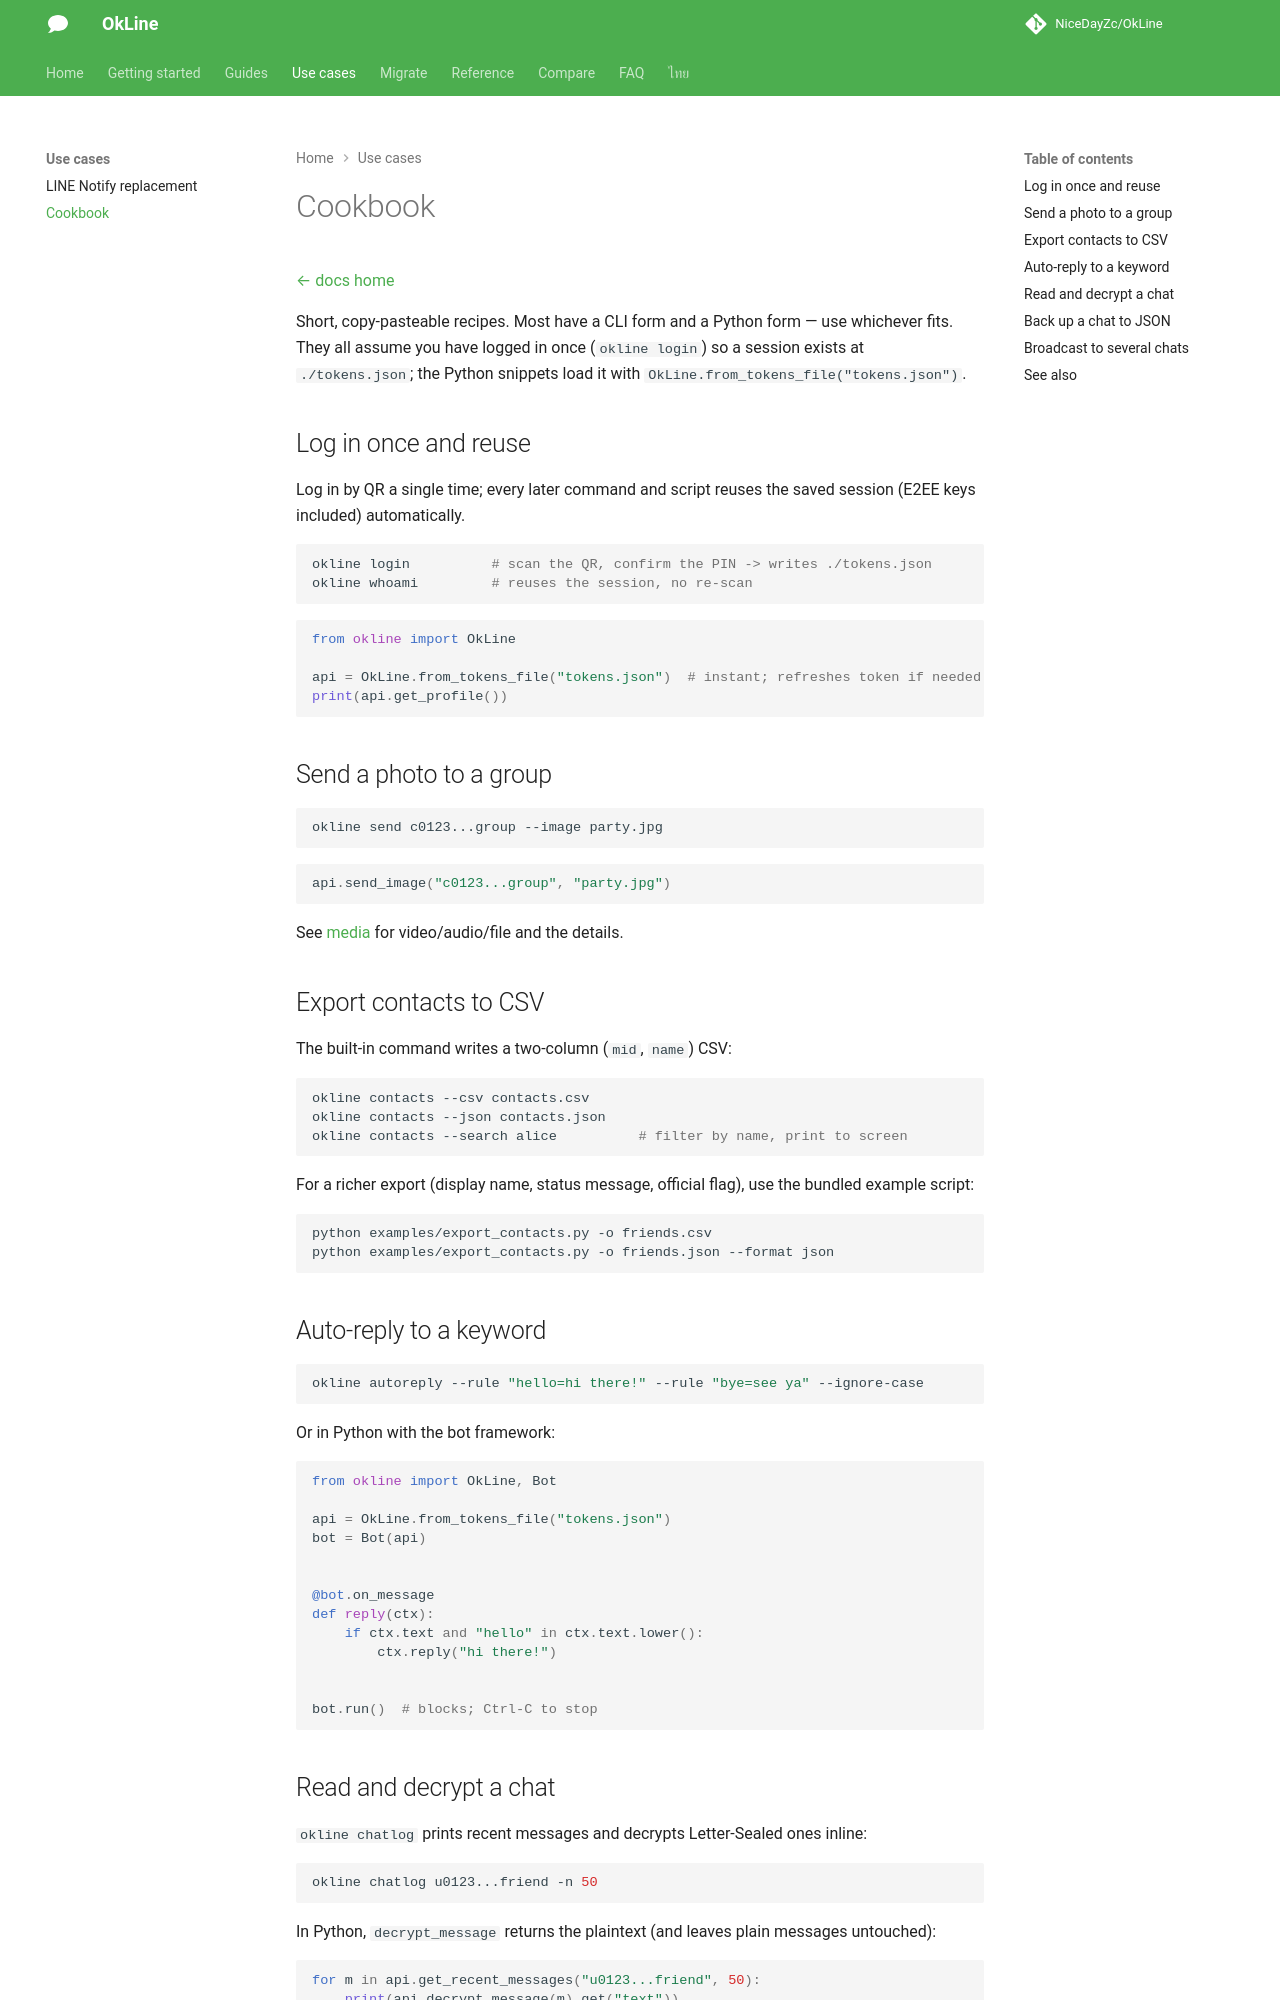

repository: NiceDayZc/OkLine · page: cookbook/index.html · generator: mkdocs

---
title: "LINE Automation Cookbook for Python — OkLine"
description: "Copy-paste LINE automation recipes for Python — send photos, export contacts, auto-reply bots, decrypt chats, broadcast; each with a CLI and Python form."
---

# Cookbook

[← docs home](./index.md)

Short, copy-pasteable recipes. Most have a CLI form and a Python form — use
whichever fits. They all assume you have logged in once (`okline login`) so a
session exists at `./tokens.json`; the Python snippets load it with
`OkLine.from_tokens_file("tokens.json")`.

## Log in once and reuse

Log in by QR a single time; every later command and script reuses the saved
session (E2EE keys included) automatically.

```bash
okline login          # scan the QR, confirm the PIN -> writes ./tokens.json
okline whoami         # reuses the session, no re-scan
```

```python
from okline import OkLine

api = OkLine.from_tokens_file("tokens.json")  # instant; refreshes token if needed
print(api.get_profile())
```

## Send a photo to a group

```bash
okline send c0123...group --image party.jpg
```

```python
api.send_image("c0123...group", "party.jpg")
```

See [media](./media.md) for video/audio/file and the details.

## Export contacts to CSV

The built-in command writes a two-column (`mid`, `name`) CSV:

```bash
okline contacts --csv contacts.csv
okline contacts --json contacts.json
okline contacts --search alice          # filter by name, print to screen
```

For a richer export (display name, status message, official flag), use the
bundled example script:

```bash
python examples/export_contacts.py -o friends.csv
python examples/export_contacts.py -o friends.json --format json
```

## Auto-reply to a keyword

```bash
okline autoreply --rule "hello=hi there!" --rule "bye=see ya" --ignore-case
```

Or in Python with the bot framework:

```python
from okline import OkLine, Bot

api = OkLine.from_tokens_file("tokens.json")
bot = Bot(api)


@bot.on_message
def reply(ctx):
    if ctx.text and "hello" in ctx.text.lower():
        ctx.reply("hi there!")


bot.run()  # blocks; Ctrl-C to stop
```
